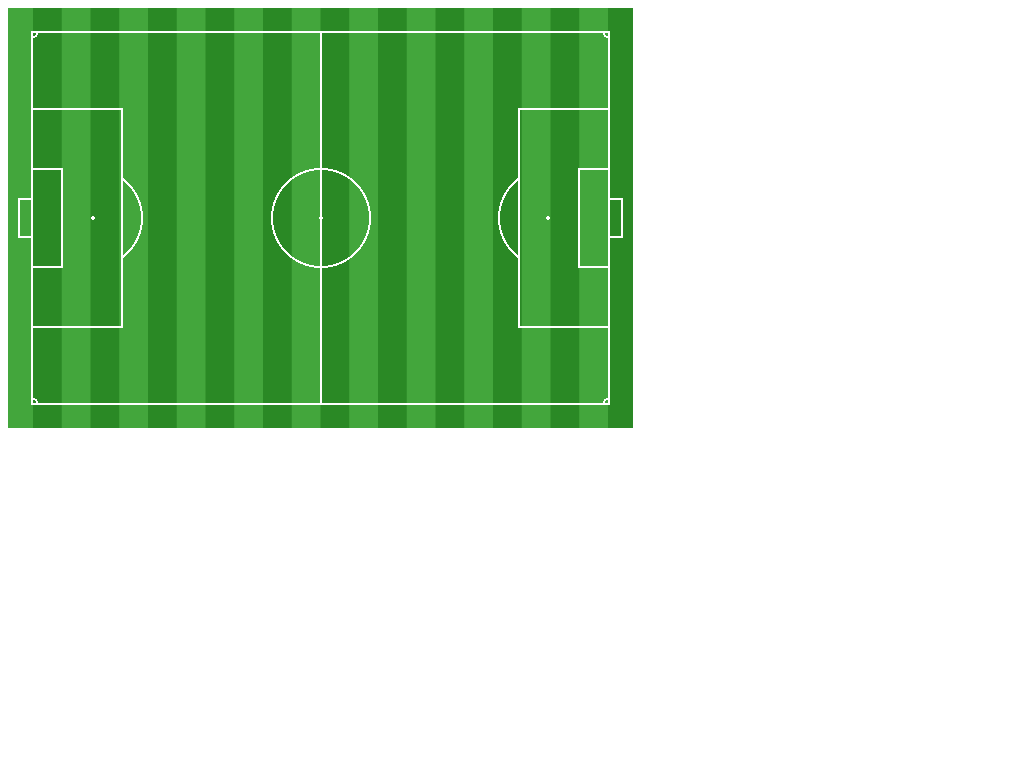

Give the HTML and CSS whose rendering is this image.

<html>

<head>

</head>

<body>
    <div></div>
</body>
<style>
    div {
        font-size: 5px;
        width: 115em;
        height: 74em;
        --中线: linear-gradient(#fff, #fff) center/2px 100% no-repeat;
        --中圈: radial-gradient(closest-side circle, #fff 2px, transparent 0 calc(100% - 2px), #fff 0 100%, transparent 0) center/20em 20em no-repeat;
        --大禁区: linear-gradient(to right, #43A63C calc(18em - 2px), transparent 0) 0 center/calc(100% - 18em + 2px) calc(44em - 4px) repeat-x, linear-gradient(to right, #fff 18em, transparent 0) 0 center/calc(100% - 18em) 44em repeat-x;
        --小禁区: linear-gradient(to right, #43A63C calc(6em - 2px), transparent 0) 0 center/calc(100% - 6em + 2px) calc(20em - 4px) repeat-x, linear-gradient(to right, #fff 6em, transparent 0) 0 center/calc(100% - 6em) 20em repeat-x;
        --球门: linear-gradient(to right, #43A63C calc(3em - 4px), transparent 0) calc(-3em + 2px) center/calc(100% + 3em) calc(8em - 4px) repeat-x, linear-gradient(to right, #fff 3em, transparent 0) -3em center/calc(100% + 3em) 8em repeat-x;
        --罚球弧: radial-gradient(circle at 12em center, transparent calc(10em - 2px), #fff 0 10em, transparent 0) 0 center/calc(100% - 24em) 100%;
        --罚球点: radial-gradient(circle at 12em center, #fff 2px, transparent 0) 0 center/calc(100% - 24em) 100%;
        --角球弧: radial-gradient(circle at 1em 1em, transparent calc(1em - 2px), #fff 0 1em, transparent 0) -1em -1em/100% 100% content-box;
        --草坪: linear-gradient(90deg, transparent 50%, rgba(0, 0, 0, .5) 0% 100%) center/10% 100%;
        background:
            var(--草坪),
            var(--角球弧),
             var(--罚球点),
             var(--球门),
             var(--小禁区),
             var(--大禁区),
             var(--罚球弧),
            var(--中线),
            var(--中圈),
            #43A63C;
        background-blend-mode: soft-light, normal, normal, normal, normal, normal, normal, normal, normal, normal, normal, normal;
        border: 5em solid transparent;
        outline: 2px solid #fff;
        outline-offset: -5em;
    }
</style>

</html>